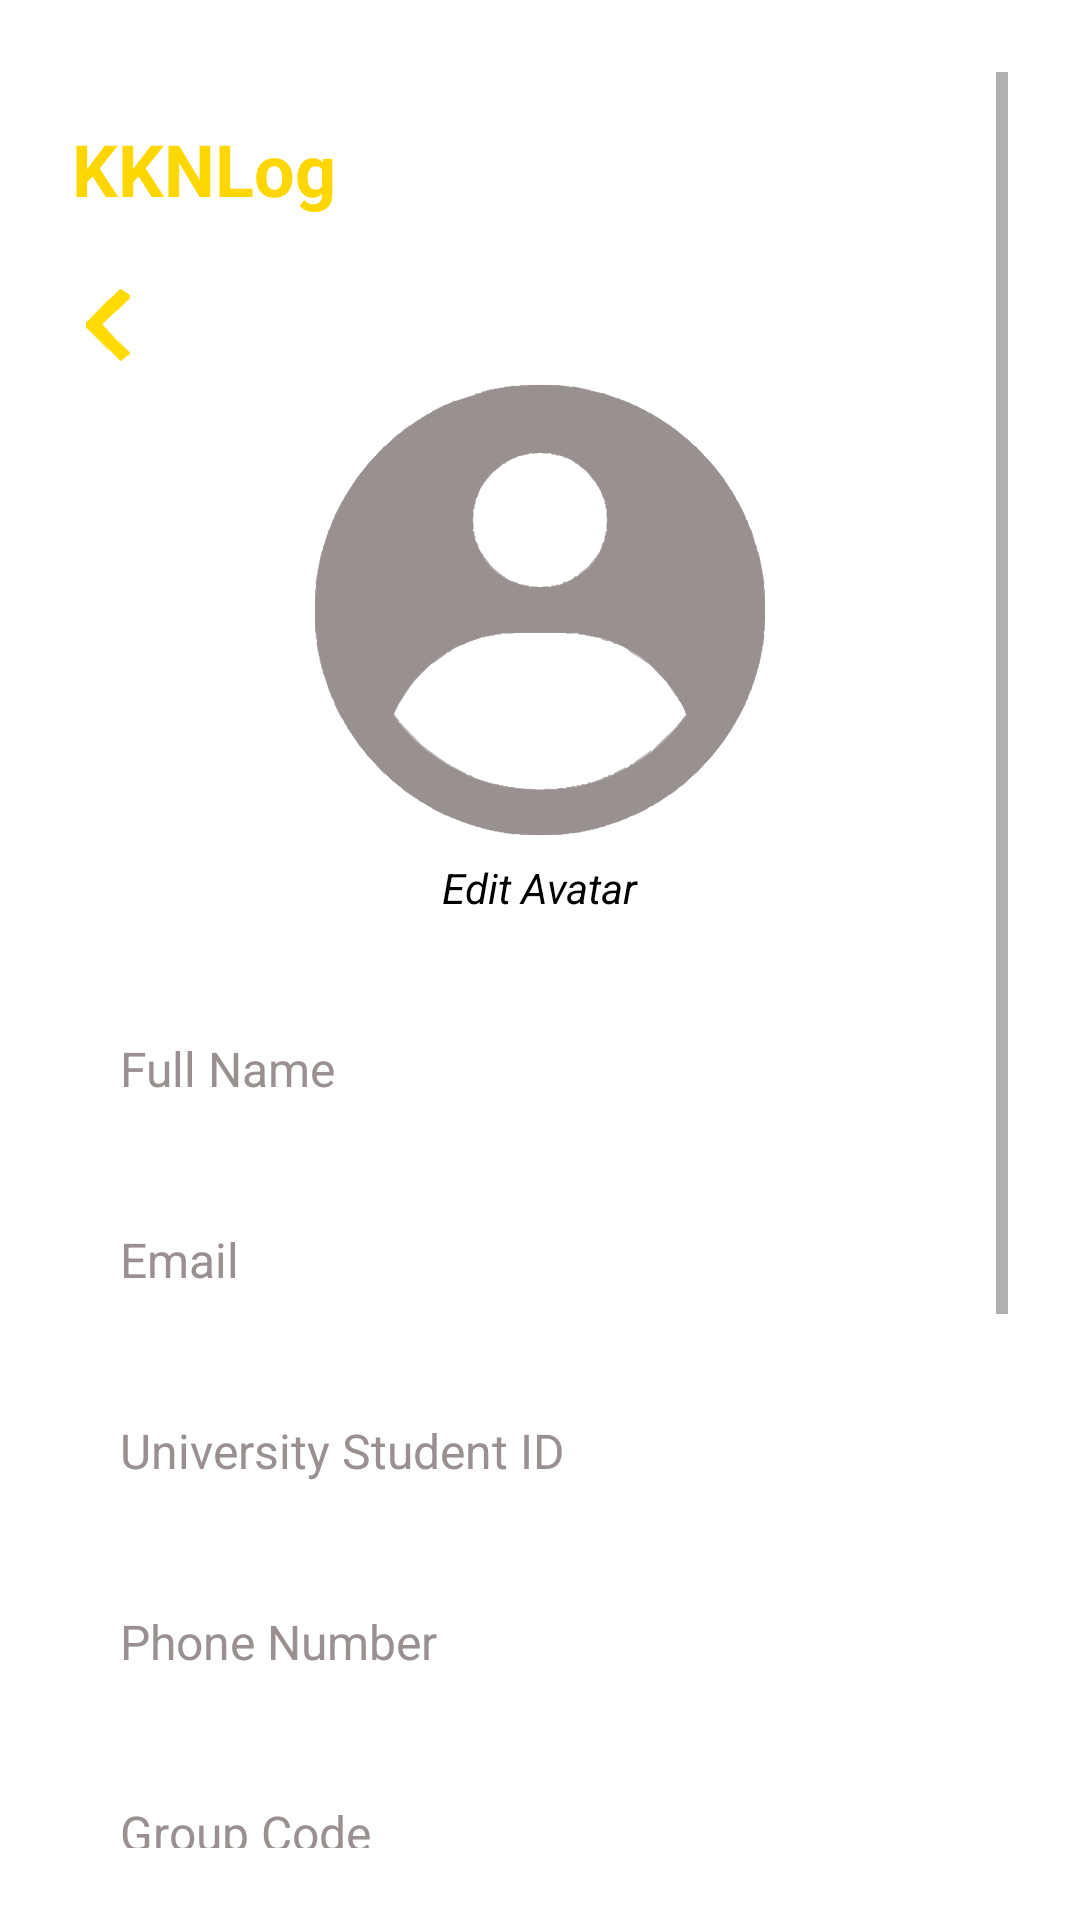

Android layout source for this screen:
<!-- AndroidManifest.xml: application theme Theme.AppCompat.Light.NoActionBar -->
<!-- res/layout/activity_profile_member.xml -->
<?xml version="1.0" encoding="utf-8"?>
<ScrollView xmlns:android="http://schemas.android.com/apk/res/android"
    android:layout_width="match_parent"
    android:layout_height="match_parent"
    xmlns:app="http://schemas.android.com/apk/res-auto"
    android:padding="24dp"
    android:background="@android:color/white">

    <LinearLayout
        android:orientation="vertical"
        android:layout_width="match_parent"
        android:layout_height="wrap_content"
        android:gravity="center_horizontal">

        
        <RelativeLayout
            android:layout_width="match_parent"
            android:layout_height="wrap_content">

            
            <LinearLayout
                android:layout_width="match_parent"
                android:layout_height="wrap_content"
                android:orientation="horizontal"
                android:gravity="center_vertical"
                android:layout_marginTop="16dp"
                android:baselineAligned="false">

                <TextView
                    android:layout_width="wrap_content"
                    android:layout_height="wrap_content"
                    android:text="KKNLog"
                    android:textStyle="bold"
                    android:textSize="24sp"
                    android:textColor="#FFD700" />

                <ImageView
                    android:id="@+id/btnProfile"
                    android:layout_width="32dp"
                    android:layout_height="32dp"
                    android:layout_marginStart="230dp"
                    android:src="@drawable/ic_profile"
                    android:contentDescription="Profile Icon" />
            </LinearLayout>

        </RelativeLayout>

        <ImageView
            android:id="@+id/btnBack"
            android:src="@drawable/ic_back_arrow"
            android:layout_width="24dp"
            android:layout_height="24dp"
            android:layout_marginTop="24dp"
            android:layout_gravity="left"/>

        
        <ImageView
            android:layout_marginTop="8dp"
            android:src="@drawable/ic_profile"
            android:layout_width="150dp"
            android:layout_height="150dp"
            android:layout_gravity="center"
            android:scaleType="centerInside" />

        <TextView
            android:layout_marginTop="8dp"
            android:text="Edit Avatar"
            android:textStyle="italic"
            android:textSize="14sp"
            android:textColor="#000000"
            android:layout_height="wrap_content"
            android:layout_width="wrap_content"
            android:layout_marginBottom="24dp"/>

        
        <EditText
            android:id="@+id/etFullName"
            android:hint="Full Name"
            style="@style/KknInput" />

        <EditText
            android:id="@+id/etEmail"
            android:hint="Email"
            style="@style/KknInput" />

        <EditText
            android:id="@+id/etStudentId"
            android:hint="University Student ID"
            style="@style/KknInput" />

        <EditText
            android:id="@+id/etPhone"
            android:hint="Phone Number"
            style="@style/KknInput" />

        <EditText
            android:id="@+id/etGroupCode"
            android:hint="Group Code"
            style="@style/KknInput" />

        
        <EditText
            android:id="@+id/etLocation"
            style="@style/KknInput"
            android:hint="KKN Location" />

        <LinearLayout
            android:orientation="horizontal"
            android:layout_width="match_parent"
            android:layout_height="wrap_content"
            android:background="@drawable/bg_input_border"
            android:padding="12dp"
            android:layout_marginTop="10dp"
            android:layout_marginBottom="10dp"
            android:gravity="center_vertical">

            <ImageView
                android:src="@drawable/ic_calendar"
                android:layout_width="24dp"
                android:layout_height="24dp"
                app:tint="#FFD700" />

            <EditText
                android:id="@+id/etStartDate"
                android:hint="Program Start Date"
                android:textSize="16dp"
                android:layout_width="match_parent"
                android:layout_height="wrap_content"
                android:background="@android:color/transparent"
                android:layout_marginStart="12dp"
                android:textColorHint="#9B9090"/>
        </LinearLayout>

        
        <LinearLayout
            android:orientation="horizontal"
            android:layout_width="match_parent"
            android:layout_height="wrap_content"
            android:background="@drawable/bg_input_border"
            android:padding="12dp"
            android:layout_marginBottom="16dp"
            android:gravity="center_vertical">

            <ImageView
                android:src="@drawable/ic_calendar"
                android:layout_width="24dp"
                android:layout_height="24dp"
                app:tint="#FFD700" />

            <EditText
                android:id="@+id/etEndDate"
                android:hint="Program End Date"
                android:textSize="16dp"
                android:layout_width="match_parent"
                android:layout_height="wrap_content"
                android:background="@android:color/transparent"
                android:layout_marginStart="12dp"
                android:textColorHint="#9B9090"/>
        </LinearLayout>

        
        <LinearLayout
            android:layout_width="match_parent"
            android:layout_height="wrap_content"
            android:orientation="horizontal"
            android:gravity="center"
            android:weightSum="2"
            android:layout_marginBottom="24dp">

            <Button
                android:id="@+id/btnSave"
                android:text="Save Changes"
                android:textSize="18dp"
                android:layout_width="0dp"
                android:layout_weight="1"
                android:layout_height="wrap_content"
                android:backgroundTint="#FFD700"
                android:textColor="#FFFFFF"
                android:layout_marginEnd="8dp"
                android:background="@drawable/bg_button_yellow"/>

        </LinearLayout>
    </LinearLayout>
</ScrollView>
<!-- resources referenced by this layout -->
<resources>
  <!-- drawable ic_back_arrow: vector/xml drawable (drawable, 2297 chars, omitted) -->
  <!-- drawable ic_calendar: vector/xml drawable (drawable, 5838 chars, omitted) -->
  <!-- drawable ic_profile: vector/xml drawable (drawable, 64869 chars, omitted) -->
  <style name="KknInput">
          <item name="android:layout_width">match_parent</item>
          <item name="android:layout_height">wrap_content</item>
          <item name="android:textSize">16dp</item>
          <item name="android:background">@drawable/bg_input_border</item>
          <item name="android:padding">16dp</item>
          <item name="android:textColorHint">#9B9090</item>
          <item name="android:layout_marginBottom">10dp</item>
      </style>
</resources>
